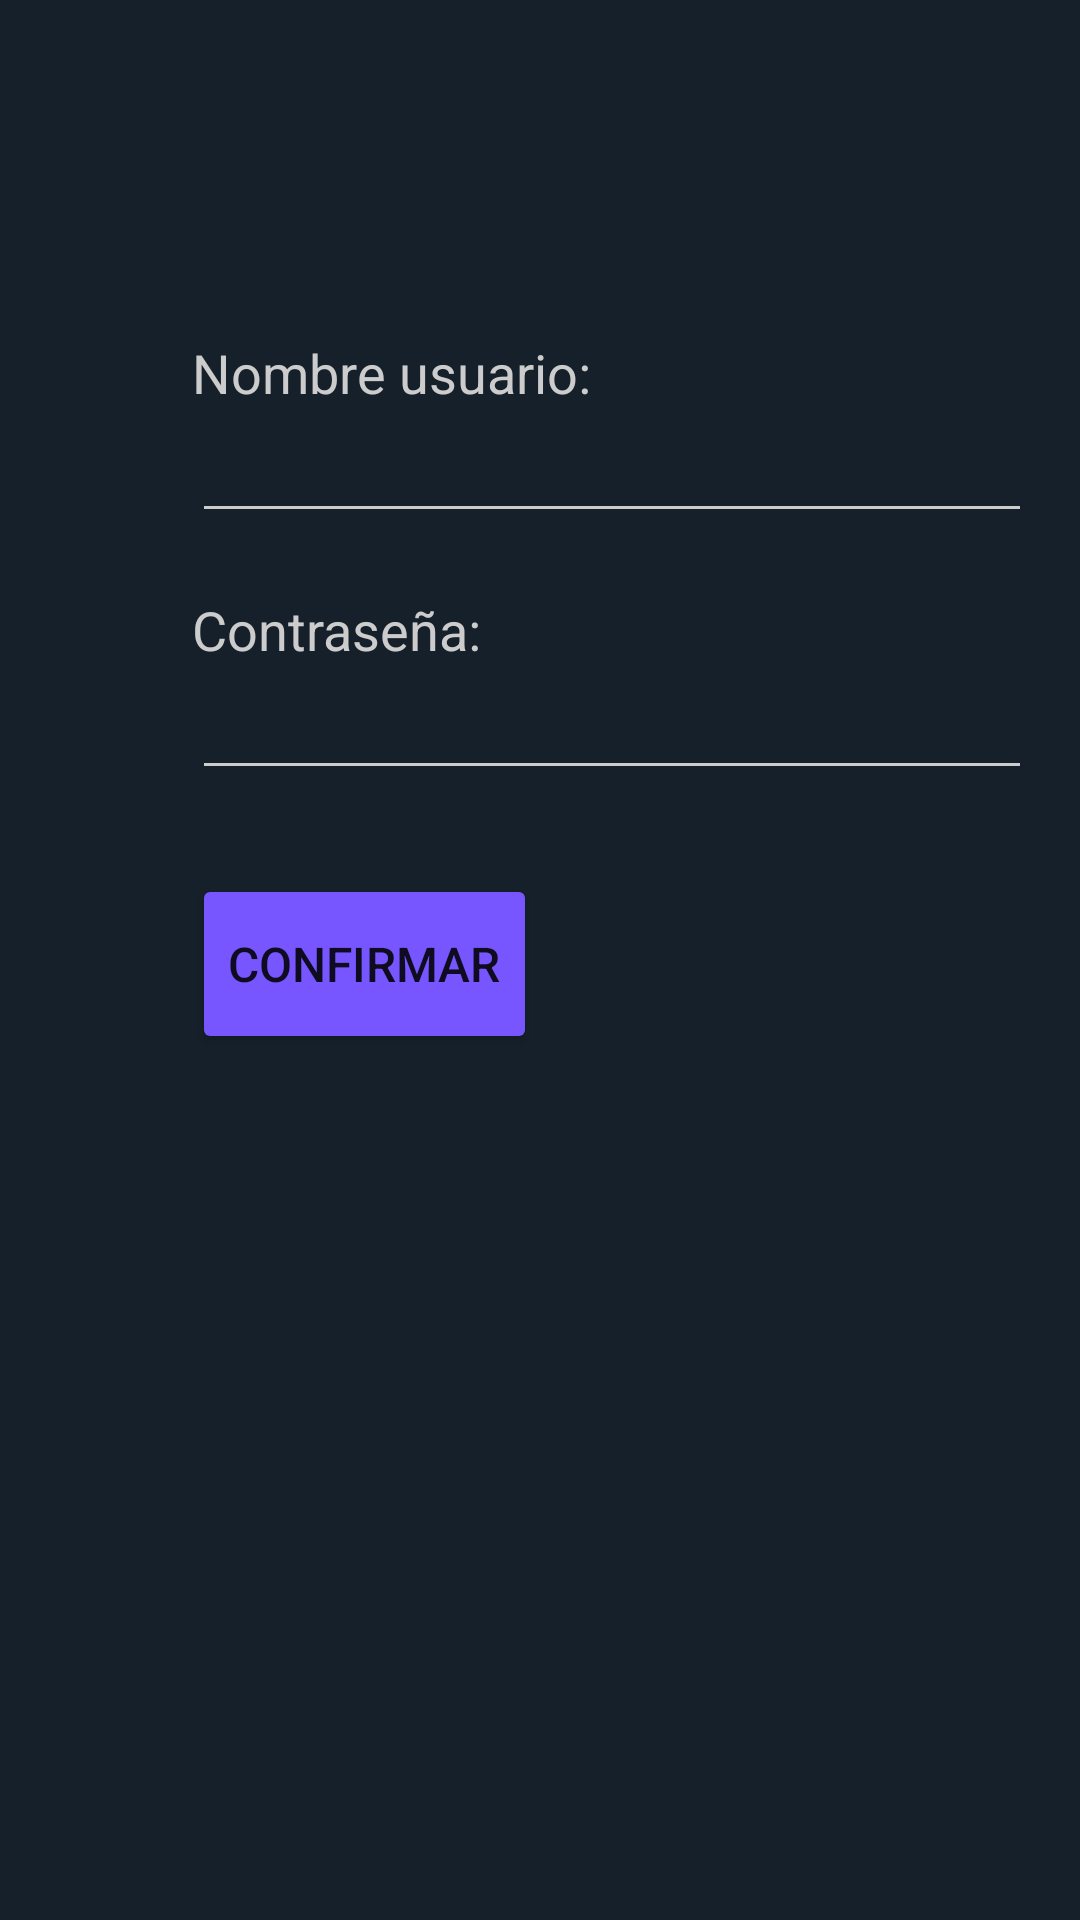

Here is an Android app screen rendered from its layout file. Give the layout XML and the strings, colors and styles it references.
<!-- AndroidManifest.xml: application theme Theme.CiberCafe -->
<!-- res/layout/login.xml -->
<?xml version="1.0" encoding="utf-8"?>
<androidx.constraintlayout.widget.ConstraintLayout xmlns:android="http://schemas.android.com/apk/res/android"
    xmlns:app="http://schemas.android.com/apk/res-auto"
    xmlns:tools="http://schemas.android.com/tools"
    android:layout_width="match_parent"
    android:layout_height="match_parent"
    android:background="@color/primary">

    <TextView
        android:id="@+id/viewUsuario"
        android:layout_width="wrap_content"
        android:layout_height="wrap_content"
        android:layout_marginStart="64dp"
        android:layout_marginTop="112dp"
        android:text="@string/usuario"
        android:textSize="18dp"
        android:textColor="@color/primary_text"
        app:layout_constraintStart_toStartOf="parent"
        app:layout_constraintTop_toTopOf="parent" />

    <TextView
        android:id="@+id/viewContraseña"
        android:layout_width="wrap_content"
        android:layout_height="wrap_content"
        android:layout_marginTop="20dp"
        android:text="@string/contraseña"
        android:textSize="18dp"
        android:textColor="@color/primary_text"
        app:layout_constraintStart_toStartOf="@+id/entradaUsuario"
        app:layout_constraintTop_toBottomOf="@+id/entradaUsuario" />

    <EditText
        android:id="@+id/entradaUsuario"
        android:layout_width="280dp"
        android:layout_height="wrap_content"
        android:backgroundTint="@color/primary_text"
        android:ems="10"
        android:inputType="textPersonName"
        android:maxLength="20"
        android:textColor="@color/primary_text"
        android:textCursorDrawable="@null"
        android:textSize="18dp"
        app:layout_constraintStart_toStartOf="@+id/viewUsuario"
        app:layout_constraintTop_toBottomOf="@+id/viewUsuario" />

    <EditText
        android:id="@+id/entradaPassw"
        android:layout_width="280dp"
        android:layout_height="wrap_content"
        android:backgroundTint="@color/primary_text"
        android:ems="10"
        android:inputType="textPassword"
        android:maxLength="20"
        android:textColor="@color/primary_text"
        android:textCursorDrawable="@null"
        android:textSize="18dp"
        app:layout_constraintStart_toStartOf="@+id/viewContraseña"
        app:layout_constraintTop_toBottomOf="@+id/viewContraseña" />

    <Button
        android:id="@+id/botonBorrarCuenta"
        android:layout_width="wrap_content"
        android:layout_height="60dp"
        android:layout_marginTop="28dp"
        android:onClick="comprobarInicioSesion"
        android:text="@string/confirmar"
        android:textSize="16sp"
        android:backgroundTint="@color/icons"
        app:layout_constraintStart_toStartOf="@+id/entradaPassw"
        app:layout_constraintTop_toBottomOf="@+id/entradaPassw" />

</androidx.constraintlayout.widget.ConstraintLayout>
<!-- resources referenced by this layout -->
<resources>
  <color name="icons">#7856ff</color>
  <color name="primary">#15202a</color>
  <color name="primary_text">#CCCCCC</color>
  <string name="confirmar">Confirmar</string>
  <string name="usuario">Nombre usuario:</string>
  <style name="Theme.CiberCafe" parent="Theme.MaterialComponents.DayNight.DarkActionBar">
          
          <item name="colorPrimary">@color/purple_500</item>
          <item name="colorPrimaryVariant">@color/purple_700</item>
          <item name="colorOnPrimary">@color/white</item>
          
          <item name="colorSecondary">@color/icons</item>
          <item name="colorSecondaryVariant">@color/icons</item>
          <item name="colorOnSecondary">@color/black</item>
          
          <item name="android:statusBarColor" tools:targetApi="l">?attr/colorPrimaryVariant</item>
          
          <item name="colorSurface">@color/purple_500</item>   
          <item name="colorOnSurface">@color/white</item>      
      </style>
  <color name="purple_500">#FF6200EE</color>
  <color name="purple_700">#FF3700B3</color>
  <color name="white">#FFFFFFFF</color>
  <color name="black">#FF000000</color>
</resources>
